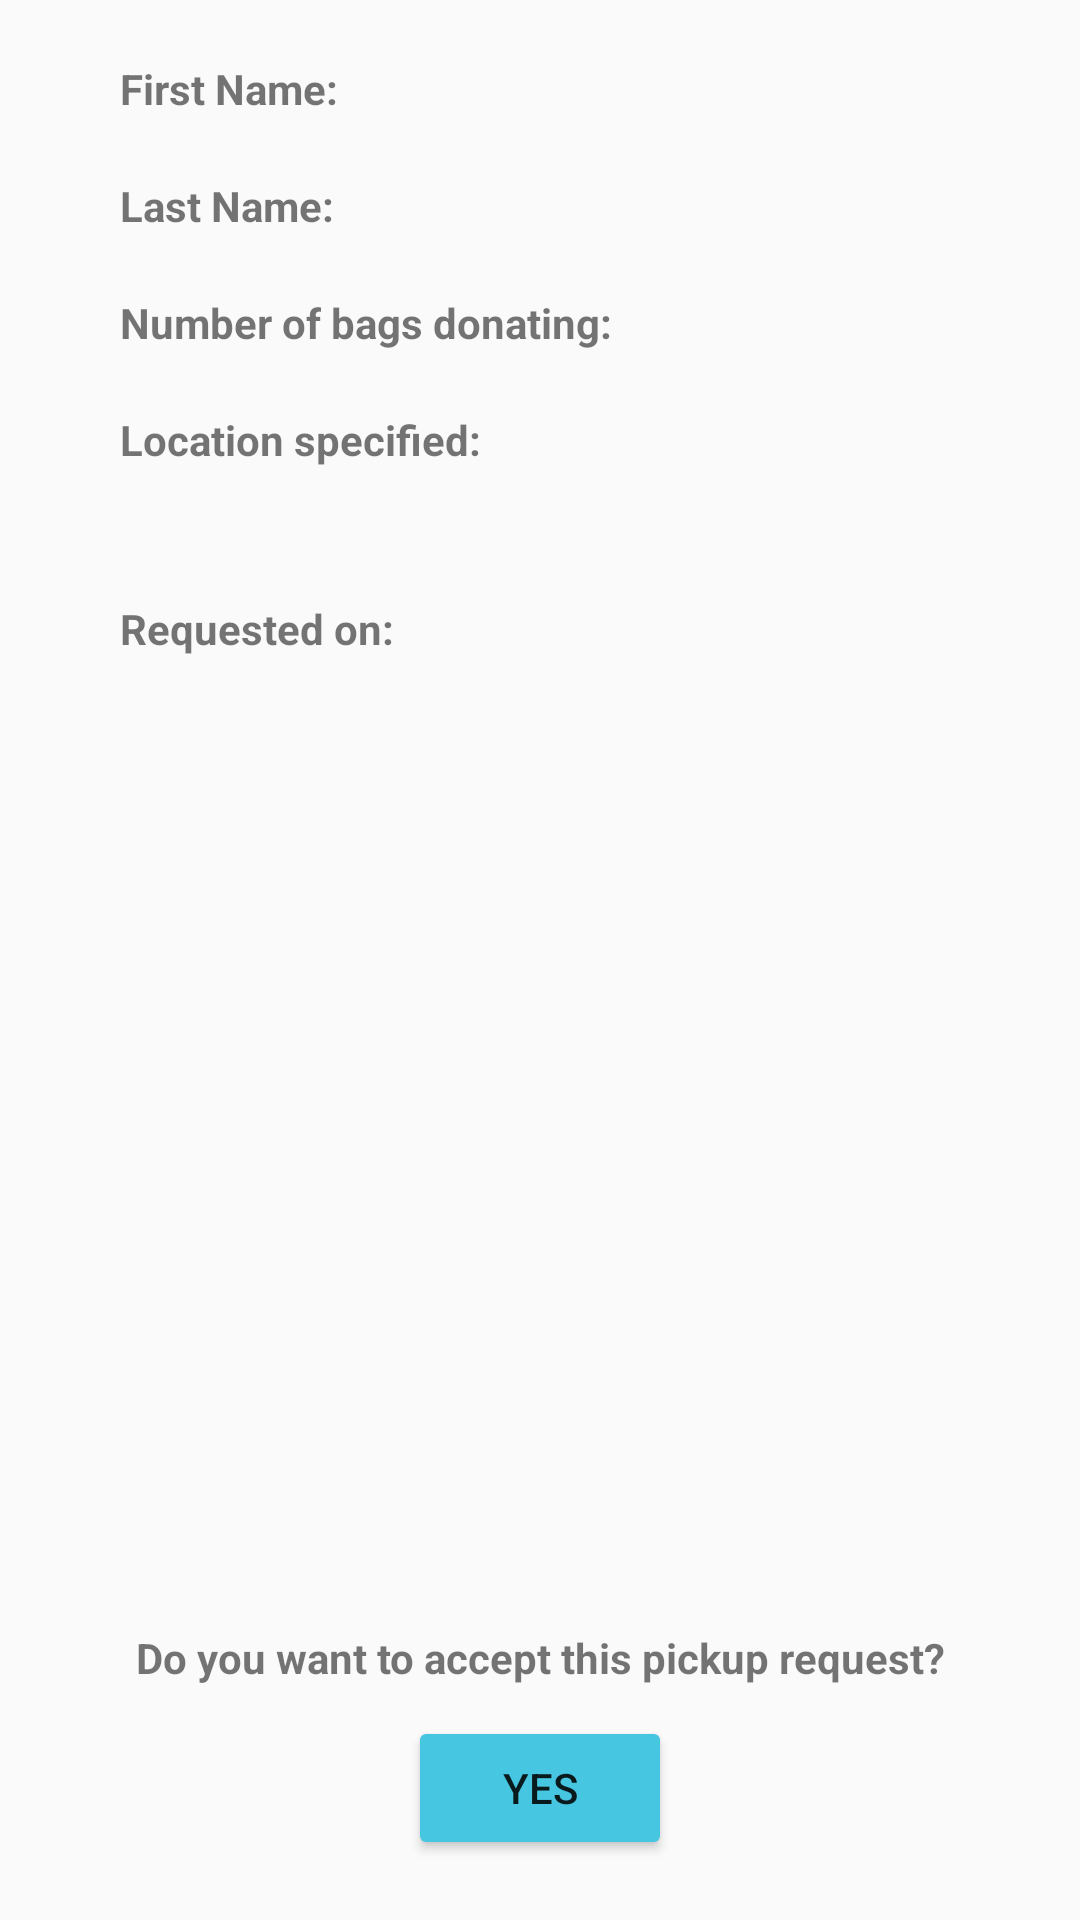

Android layout source for this screen:
<!-- AndroidManifest.xml: application theme AppTheme -->
<!-- res/layout/activity_fulfill_pickup_detail.xml -->
<?xml version="1.0" encoding="utf-8"?>
<androidx.constraintlayout.widget.ConstraintLayout xmlns:android="http://schemas.android.com/apk/res/android"
    xmlns:app="http://schemas.android.com/apk/res-auto"
    xmlns:tools="http://schemas.android.com/tools"
    android:layout_width="match_parent"
    android:layout_height="match_parent"
    tools:context=".FulfillPickupDetail">

    <TextView
        android:id="@+id/name_label"
        android:layout_width="wrap_content"
        android:layout_height="wrap_content"
        android:text="@string/first_names_label"
        android:textStyle="bold"
        android:layout_marginLeft="40dp"
        android:layout_marginTop="20dp"
        app:layout_constraintLeft_toLeftOf="parent"
        app:layout_constraintTop_toTopOf="parent"/>

    <TextView
        android:id="@+id/name_label_items"
        android:layout_width="0dp"
        android:layout_height="wrap_content"
        android:layout_marginLeft="20dp"
        android:ems="12"
        app:layout_constraintLeft_toRightOf="@+id/name_label"
        app:layout_constraintTop_toTopOf="@id/name_label"
        app:layout_constraintBottom_toBottomOf="@id/name_label"/>

    <TextView
        android:id="@+id/last_name_label"
        android:layout_width="wrap_content"
        android:layout_height="wrap_content"
        android:text="@string/last_names_label"
        android:textStyle="bold"
        android:layout_marginTop="20dp"
        app:layout_constraintLeft_toLeftOf="@id/name_label"
        app:layout_constraintTop_toBottomOf="@id/name_label"/>

    <TextView
        android:id="@+id/last_name_label_items"
        android:layout_width="0dp"
        android:layout_height="wrap_content"
        android:layout_marginLeft="20dp"
        android:ems="12"
        app:layout_constraintLeft_toRightOf="@+id/last_name_label"
        app:layout_constraintTop_toTopOf="@id/last_name_label"
        app:layout_constraintBottom_toBottomOf="@id/last_name_label"/>

    <TextView
        android:id="@+id/bags_label"
        android:layout_width="wrap_content"
        android:layout_height="wrap_content"
        android:text="@string/num_bags_donating"
        android:textStyle="bold"
        android:layout_marginTop="20dp"
        app:layout_constraintLeft_toLeftOf="@+id/last_name_label"
        app:layout_constraintTop_toBottomOf="@+id/last_name_label"/>

    <TextView
        android:id="@+id/bags_label_items"
        android:layout_width="wrap_content"
        android:layout_height="wrap_content"
        android:layout_marginLeft="20dp"
        android:inputType="number"
        app:layout_constraintLeft_toRightOf="@+id/bags_label"
        app:layout_constraintTop_toTopOf="@+id/bags_label"
        app:layout_constraintBottom_toBottomOf="@id/bags_label"/>

    <TextView
        android:id="@+id/location_description_label"
        android:layout_width="wrap_content"
        android:layout_height="wrap_content"
        android:text="@string/location_description_title"
        android:textStyle="bold"
        android:layout_marginTop="20dp"
        app:layout_constraintLeft_toLeftOf="@+id/bags_label"
        app:layout_constraintTop_toBottomOf="@+id/bags_label"/>

    <TextView
        android:id="@+id/location_description_label_items"
        android:layout_width="match_parent"
        android:layout_height="wrap_content"
        android:layout_marginTop="5dp"
        android:layout_marginStart="40dp"
        android:layout_marginEnd="40dp"
        app:layout_constraintLeft_toLeftOf="@+id/location_description_label"
        app:layout_constraintTop_toBottomOf="@+id/location_description_label"/>

    <TextView
        android:id="@+id/time_stamp_label"
        android:layout_width="wrap_content"
        android:layout_height="wrap_content"
        android:layout_marginTop="20dp"
        android:layout_marginStart="40dp"
        android:text="@string/requested_on"
        android:textStyle="bold"
        app:layout_constraintLeft_toLeftOf="parent"
        app:layout_constraintTop_toBottomOf="@+id/location_description_label_items"/>

    <TextView
        android:id="@+id/time_stamp_label_item"
        android:layout_width="wrap_content"
        android:layout_height="wrap_content"
        android:layout_marginLeft="20dp"
        app:layout_constraintLeft_toRightOf="@+id/time_stamp_label"
        app:layout_constraintTop_toTopOf="@+id/time_stamp_label"/>

    <TextView
        android:layout_width="wrap_content"
        android:layout_height="wrap_content"
        android:layout_marginBottom="10dp"
        android:text="@string/accept_request"
        android:textStyle="bold"
        app:layout_constraintBottom_toTopOf="@+id/yes_button"
        app:layout_constraintLeft_toLeftOf="@+id/yes_button"
        app:layout_constraintRight_toRightOf="@+id/yes_button"/>

    <Button
        android:id="@+id/yes_button"
        android:layout_width="wrap_content"
        android:layout_height="wrap_content"
        android:text="@string/YES"
        android:layout_marginBottom="20dp"
        android:onClick="onYesButton"
        app:layout_constraintBottom_toBottomOf="parent"
        app:layout_constraintLeft_toLeftOf="parent"
        app:layout_constraintRight_toRightOf="parent"/>


</androidx.constraintlayout.widget.ConstraintLayout>
<!-- resources referenced by this layout -->
<resources>
  <string name="YES">YES</string>
  <string name="accept_request">Do you want to accept this pickup request?</string>
  <string name="first_names_label">First Name:</string>
  <string name="last_names_label">Last Name:</string>
  <string name="location_description_title">Location specified:</string>
  <string name="num_bags_donating">Number of bags donating:</string>
  <string name="requested_on">Requested on:</string>
  <style name="AppTheme" parent="Theme.AppCompat.Light.DarkActionBar">
          
          <item name="colorPrimary">@color/colorPrimary</item>
          <item name="colorPrimaryDark">@color/colorPrimaryDark</item>
          <item name="colorAccent">@color/colorAccent</item>
          <item name="buttonStyle">@style/ButtonStyle</item>
      </style>
  <color name="colorPrimary">#ad46e0</color>
  <color name="colorPrimaryDark">#9723D0</color>
  <color name="colorAccent">#6046E0</color>
  <style name="ButtonStyle" parent="Widget.AppCompat.Button">
          <item name="android:backgroundTint">@color/colorButton</item>
      </style>
  <color name="colorButton">#46C6E0</color>
</resources>
